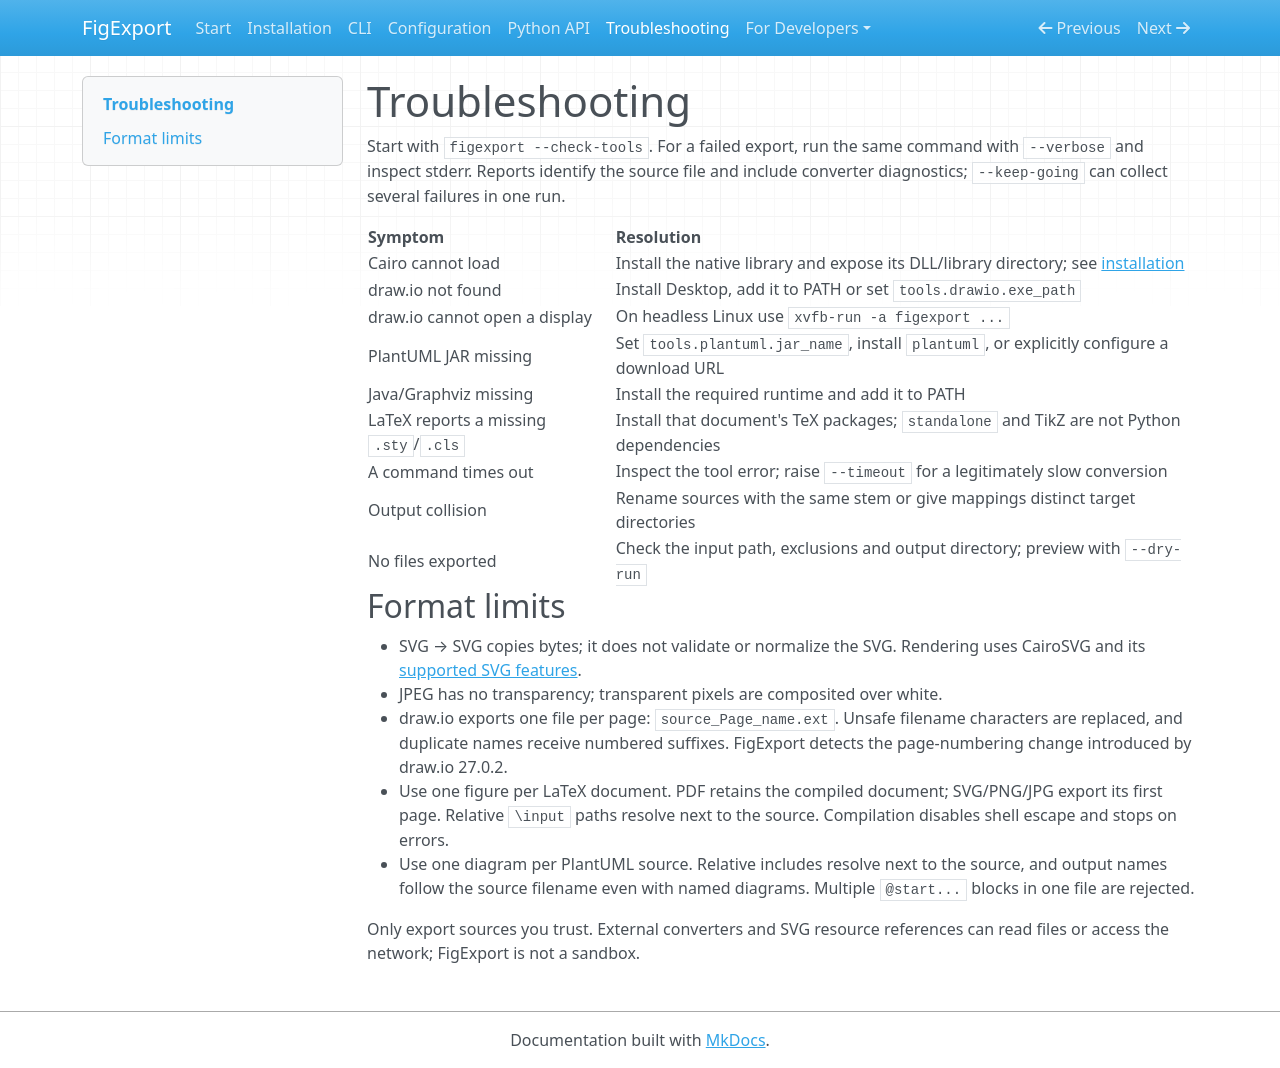

repository: HouGui/figexport · page: troubleshooting/index.html · generator: mkdocs

# Troubleshooting

Start with `figexport --check-tools`. For a failed export, run the same command
with `--verbose` and inspect stderr. Reports identify the source file and include
converter diagnostics; `--keep-going` can collect several failures in one run.

| Symptom | Resolution |
| --- | --- |
| Cairo cannot load | Install the native library and expose its DLL/library directory; see [installation](installation.md) |
| draw.io not found | Install Desktop, add it to PATH or set `tools.drawio.exe_path` |
| draw.io cannot open a display | On headless Linux use `xvfb-run -a figexport ...` |
| PlantUML JAR missing | Set `tools.plantuml.jar_name`, install `plantuml`, or explicitly configure a download URL |
| Java/Graphviz missing | Install the required runtime and add it to PATH |
| LaTeX reports a missing `.sty`/`.cls` | Install that document's TeX packages; `standalone` and TikZ are not Python dependencies |
| A command times out | Inspect the tool error; raise `--timeout` for a legitimately slow conversion |
| Output collision | Rename sources with the same stem or give mappings distinct target directories |
| No files exported | Check the input path, exclusions and output directory; preview with `--dry-run` |

## Format limits

- SVG → SVG copies bytes; it does not validate or normalize the SVG. Rendering
  uses CairoSVG and its [supported SVG features](https://cairosvg.org/svg_support/).
- JPEG has no transparency; transparent pixels are composited over white.
- draw.io exports one file per page: `source_Page_name.ext`. Unsafe filename
  characters are replaced, and duplicate names receive numbered suffixes.
  FigExport detects the page-numbering change introduced by draw.io 27.0.2.
- Use one figure per LaTeX document. PDF retains the compiled document;
  SVG/PNG/JPG export its first page. Relative `\input` paths resolve next to the
  source. Compilation disables shell escape and stops on errors.
- Use one diagram per PlantUML source. Relative includes resolve next to the
  source, and output names follow the source filename even with named diagrams.
  Multiple `@start...` blocks in one file are rejected.

Only export sources you trust. External converters and SVG resource references
can read files or access the network; FigExport is not a sandbox.
